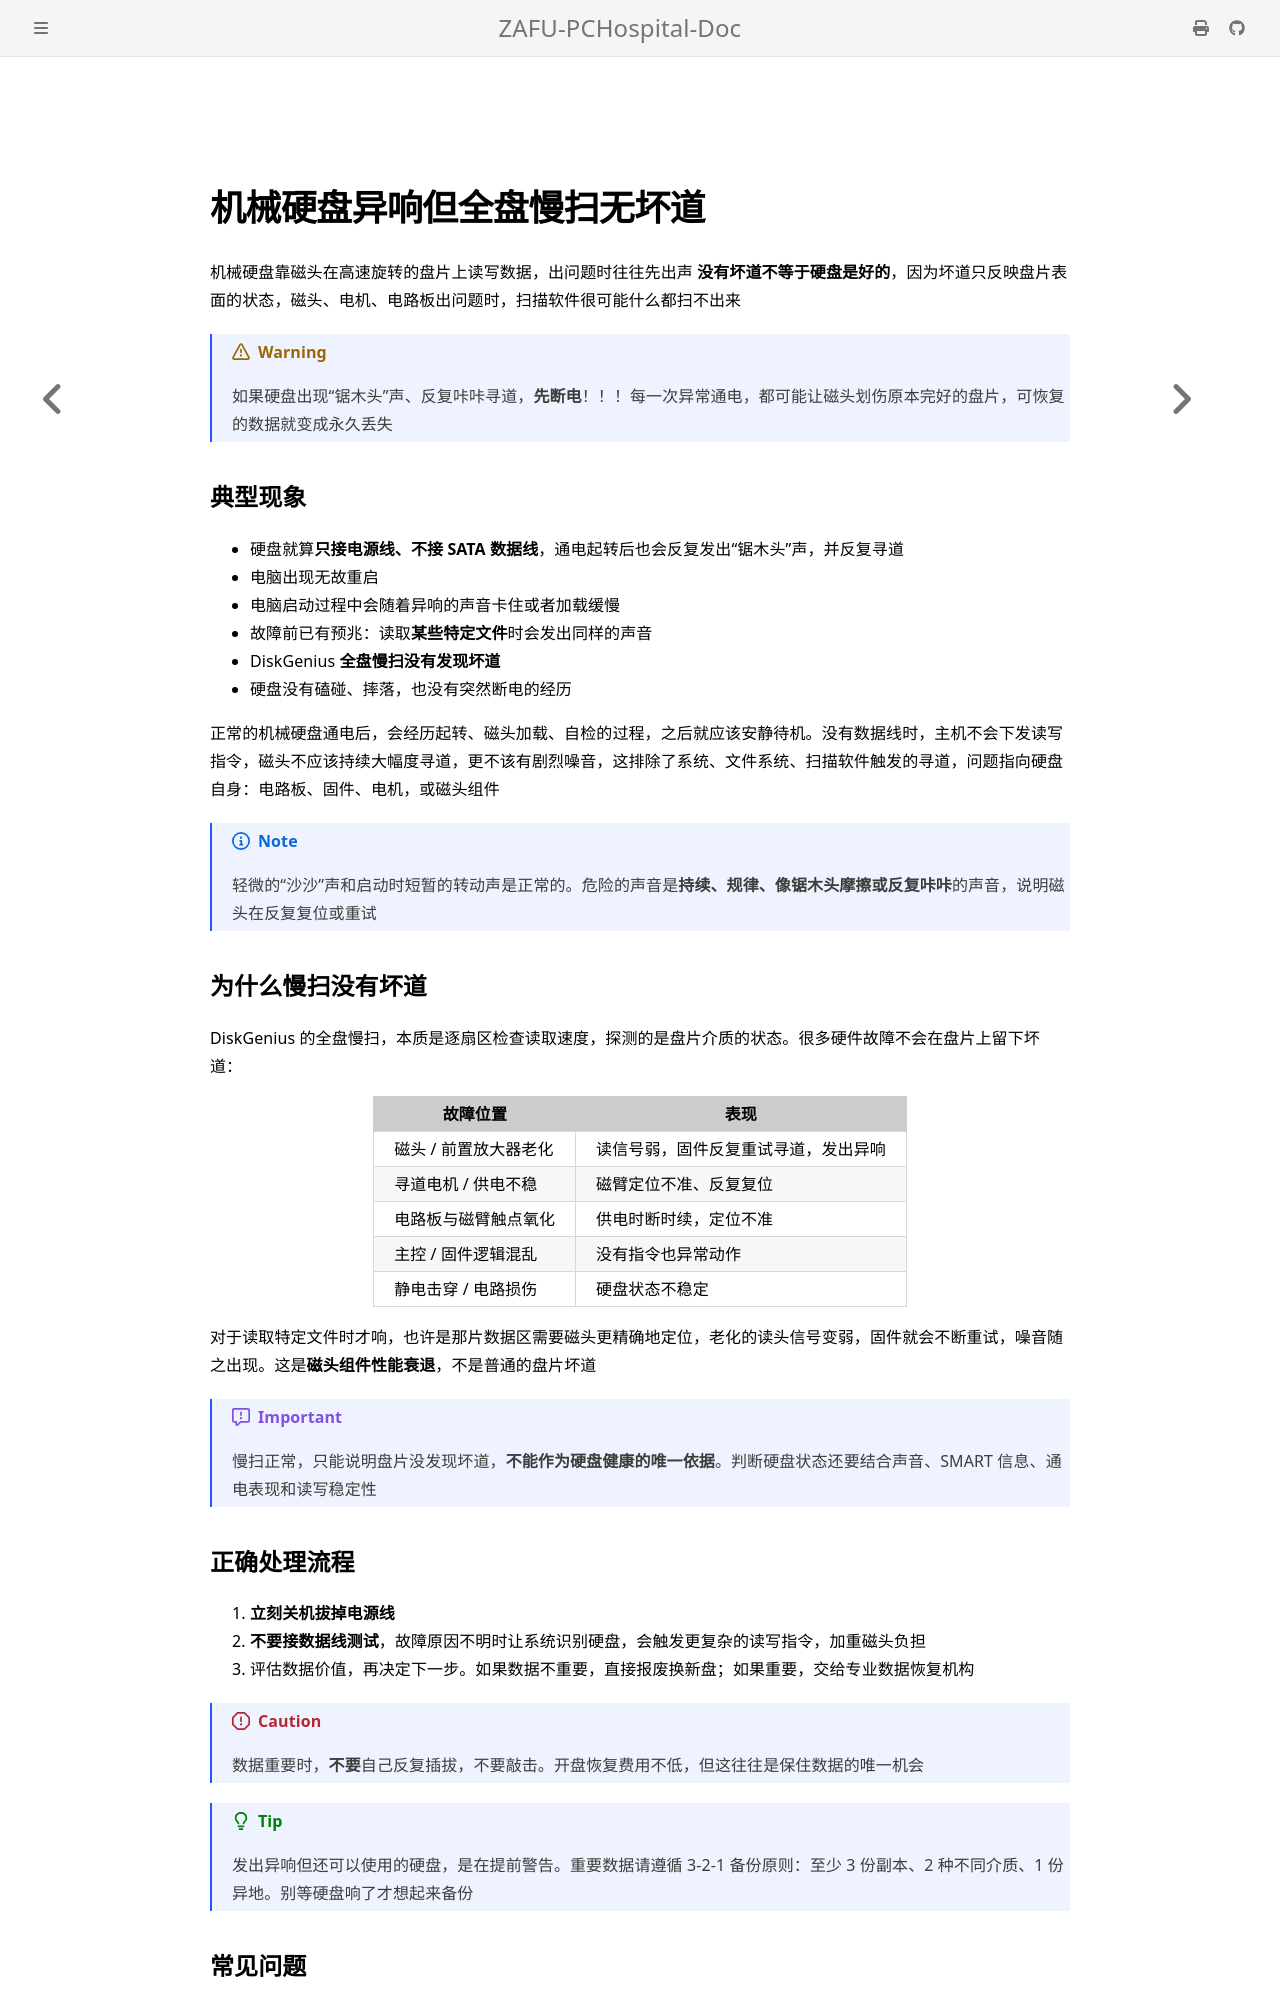

repository: ZAFU-PCHospital/ZAFU-PCHospital-Doc · page: Manual/KnowledgeBase/HDDKnocking.html · generator: mdbook

## 机械硬盘异响但全盘慢扫无坏道

机械硬盘靠磁头在高速旋转的盘片上读写数据，出问题时往往先出声
**没有坏道不等于硬盘是好的**，因为坏道只反映盘片表面的状态，磁头、电机、电路板出问题时，扫描软件很可能什么都扫不出来

> [!WARNING]
> 如果硬盘出现“锯木头”声、反复咔咔寻道，**先断电**！！！每一次异常通电，都可能让磁头划伤原本完好的盘片，可恢复的数据就变成永久丢失

### 典型现象

- 硬盘就算**只接电源线、不接 SATA 数据线**，通电起转后也会反复发出“锯木头”声，并反复寻道
- 电脑出现无故重启
- 电脑启动过程中会随着异响的声音卡住或者加载缓慢
- 故障前已有预兆：读取**某些特定文件**时会发出同样的声音
- DiskGenius **全盘慢扫没有发现坏道**
- 硬盘没有磕碰、摔落，也没有突然断电的经历

正常的机械硬盘通电后，会经历起转、磁头加载、自检的过程，之后就应该安静待机。没有数据线时，主机不会下发读写指令，磁头不应该持续大幅度寻道，更不该有剧烈噪音，这排除了系统、文件系统、扫描软件触发的寻道，问题指向硬盘自身：电路板、固件、电机，或磁头组件

> [!NOTE]
> 轻微的“沙沙”声和启动时短暂的转动声是正常的。危险的声音是**持续、规律、像锯木头摩擦或反复咔咔**的声音，说明磁头在反复复位或重试

### 为什么慢扫没有坏道

DiskGenius 的全盘慢扫，本质是逐扇区检查读取速度，探测的是盘片介质的状态。很多硬件故障不会在盘片上留下坏道：

| 故障位置              | 表现                                 |
| --------------------- | ------------------------------------ |
| 磁头 / 前置放大器老化 | 读信号弱，固件反复重试寻道，发出异响 |
| 寻道电机 / 供电不稳   | 磁臂定位不准、反复复位               |
| 电路板与磁臂触点氧化  | 供电时断时续，定位不准               |
| 主控 / 固件逻辑混乱   | 没有指令也异常动作                   |
| 静电击穿 / 电路损伤   | 硬盘状态不稳定                       |

对于读取特定文件时才响，也许是那片数据区需要磁头更精确地定位，老化的读头信号变弱，固件就会不断重试，噪音随之出现。这是**磁头组件性能衰退**，不是普通的盘片坏道

> [!IMPORTANT]
> 慢扫正常，只能说明盘片没发现坏道，**不能作为硬盘健康的唯一依据**。判断硬盘状态还要结合声音、SMART 信息、通电表现和读写稳定性
